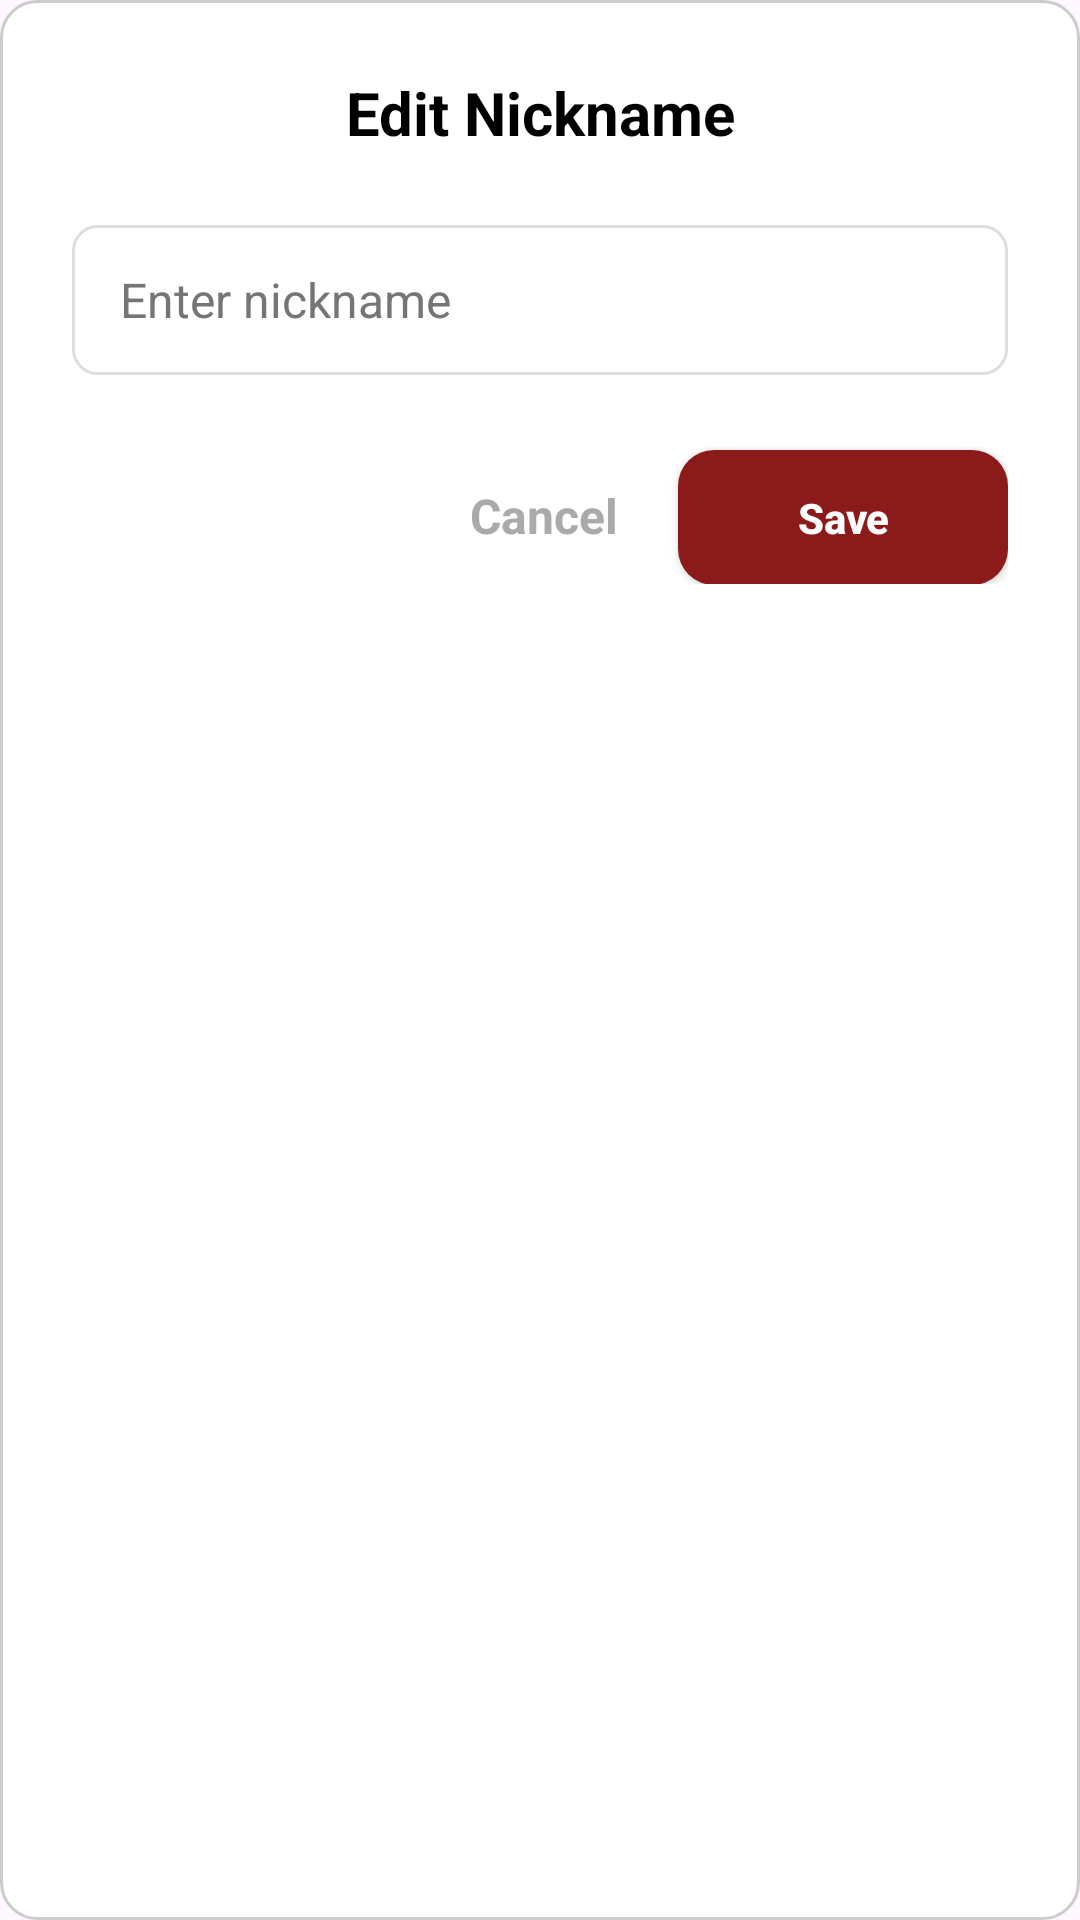

Reconstruct the res/layout file that produces this screen, plus the resources it refers to.
<!-- AndroidManifest.xml: application theme Theme.ScheduleConnect -->
<!-- res/layout/dialog_edit_nickname.xml -->
<?xml version="1.0" encoding="utf-8"?>
<LinearLayout xmlns:android="http://schemas.android.com/apk/res/android"
    android:layout_width="300dp"
    android:layout_height="wrap_content"
    android:background="@drawable/bg_rounded_white"
    android:orientation="vertical"
    android:padding="24dp">

    <TextView
        android:layout_width="match_parent"
        android:layout_height="wrap_content"
        android:text="Edit Nickname"
        android:textColor="@color/black"
        android:textSize="20sp"
        android:textStyle="bold"
        android:gravity="center"
        android:layout_marginBottom="24dp"/>

    <EditText
        android:id="@+id/etNickname"
        android:layout_width="match_parent"
        android:layout_height="50dp"
        android:background="@drawable/rounded_input_field"
        android:hint="Enter nickname"
        android:paddingStart="16dp"
        android:paddingEnd="16dp"
        android:textColor="@color/black"
        android:textSize="16sp"
        android:inputType="textPersonName" />

    <LinearLayout
        android:layout_width="match_parent"
        android:layout_height="wrap_content"
        android:orientation="horizontal"
        android:layout_marginTop="24dp"
        android:gravity="end">

        <TextView
            android:id="@+id/btnCancel"
            android:layout_width="wrap_content"
            android:layout_height="wrap_content"
            android:text="Cancel"
            android:textColor="@android:color/darker_gray"
            android:textSize="16sp"
            android:textStyle="bold"
            android:padding="12dp"
            android:layout_marginEnd="8dp"/>

        <androidx.appcompat.widget.AppCompatButton
            android:id="@+id/btnSave"
            android:layout_width="110dp"
            android:layout_height="45dp"
            android:background="@drawable/bg_rounded_red"
            android:text="Save"
            android:textColor="@android:color/white"
            android:textStyle="bold"
            android:textAllCaps="false"/>
    </LinearLayout>
</LinearLayout>
<!-- resources referenced by this layout -->
<resources>
  <color name="black">#FF000000</color>
  <!-- drawable bg_rounded_red (drawable) -->
  <?xml version="1.0" encoding="utf-8"?>
  <shape xmlns:android="http://schemas.android.com/apk/res/android"
      android:shape="rectangle">
      <solid android:color="@color/app_red"/>
      <corners android:radius="12dp"/>
  </shape>
  <!-- drawable bg_rounded_white (drawable) -->
  <?xml version="1.0" encoding="utf-8"?>
  <shape xmlns:android="http://schemas.android.com/apk/res/android"
      android:shape="rectangle">
      <solid android:color="@android:color/white"/>
      <corners android:radius="12dp"/>
      <stroke android:width="1dp" android:color="#CCCCCC"/>
  </shape>
  <!-- drawable rounded_input_field (drawable) -->
  <?xml version="1.0" encoding="utf-8"?>
  <shape xmlns:android="http://schemas.android.com/apk/res/android"
      android:shape="rectangle">
      <solid android:color="@android:color/white" />
      <corners android:radius="8dp" />
      <stroke android:width="1dp" android:color="#DDDDDD" />
  </shape>
  <style name="Theme.ScheduleConnect" parent="Base.Theme.ScheduleConnect" />
  <color name="app_red">#8B1A1A</color>
  <style name="Base.Theme.ScheduleConnect" parent="Theme.Material3.DayNight.NoActionBar">
          <item name="android:textColor">#000000</item>
          <item name="android:textColorHint">#757575</item>
  
          <item name="editTextColor">#000000</item>
          <item name="android:editTextColor">#000000</item>
  
          <item name="colorControlActivated">#B71C1C</item>
      </style>
</resources>
